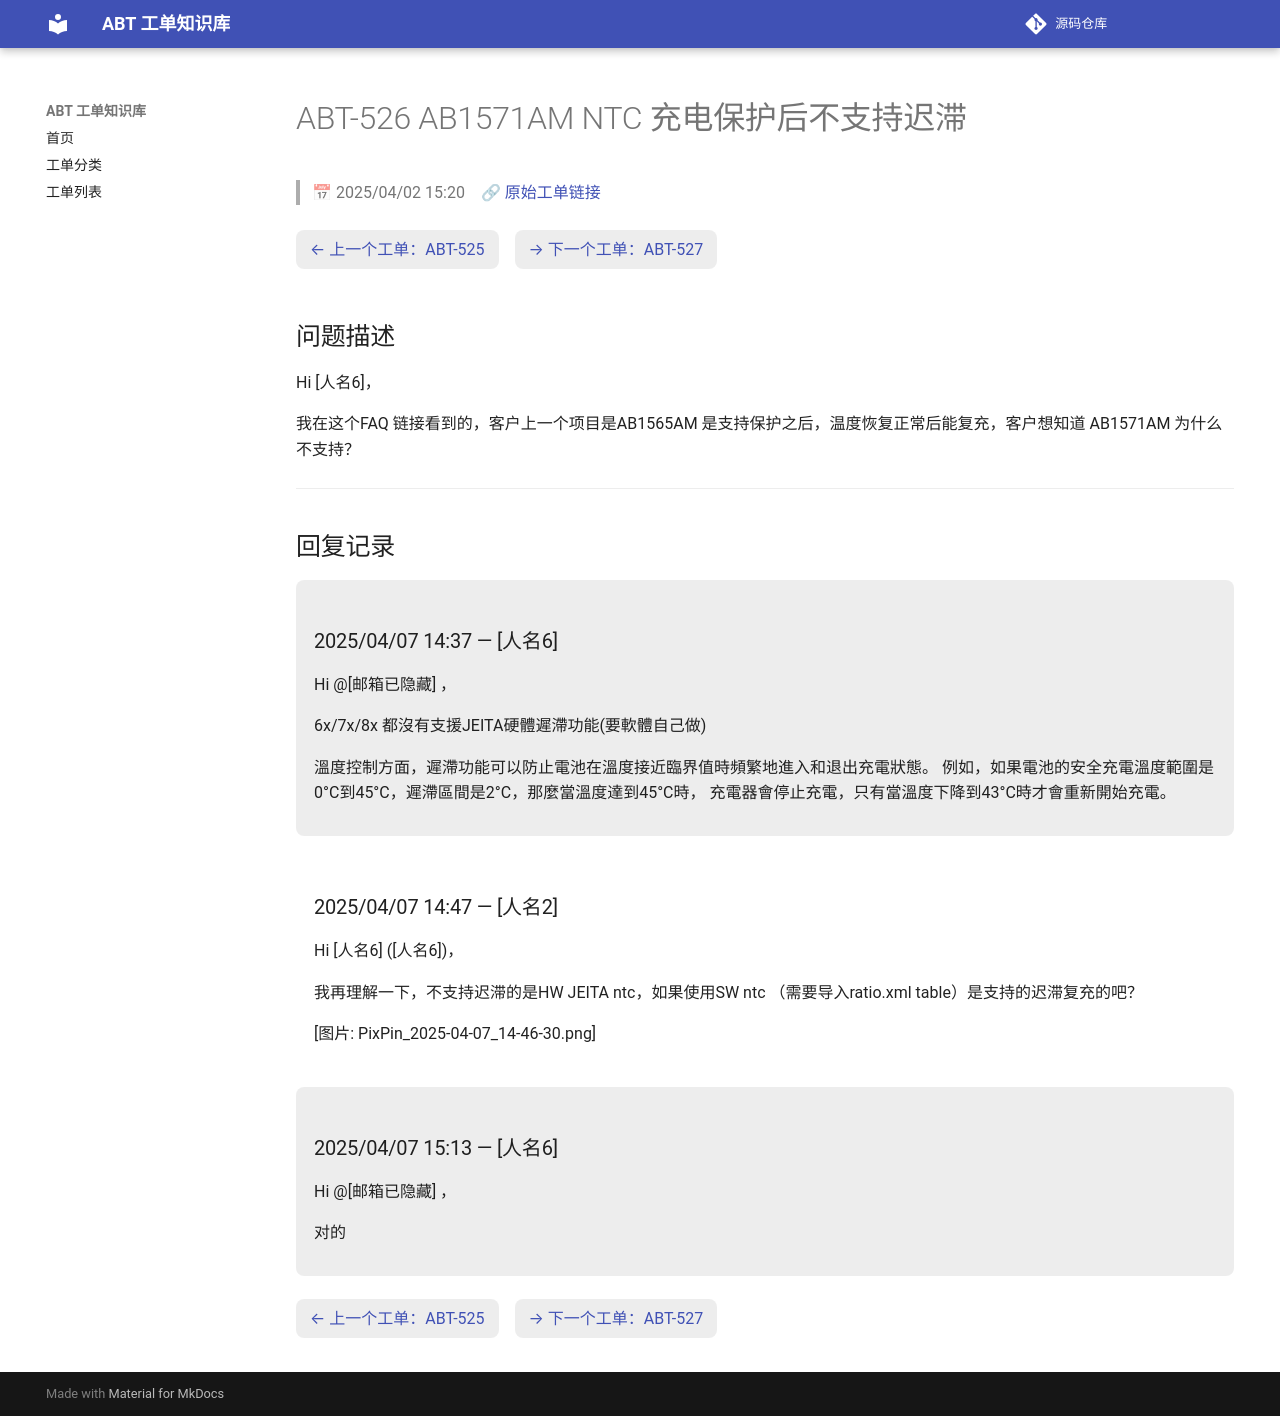

repository: luckycee/airoha-kb · page: tickets/ABT-526/index.html · generator: mkdocs

---
id: ABT-526
title: "AB1571AM NTC 充电保护后不支持迟滞"
date: 2025/04/02 15:20
status: Closed
source: https://eservice.airoha.com.tw/servicedesk/customer/portal/1038/MIUIX1565-526
---

# ABT-526 AB1571AM NTC 充电保护后不支持迟滞

> 📅 2025/04/02 15:20　🔗 [原始工单链接](https://eservice.airoha.com.tw/servicedesk/customer/portal/1038/MIUIX1565-526)

<div class="ticket-nav" markdown="1">

[← 上一个工单：ABT-525](ABT-525.md)　[→ 下一个工单：ABT-527](ABT-527.md)

</div>

## 问题描述

Hi [人名6]，

我在这个FAQ 链接看到的，客户上一个项目是AB1565AM 是支持保护之后，温度恢复正常后能复充，客户想知道 AB1571AM 为什么不支持？

---

## 回复记录

<div class="reply odd" markdown="1">

### 2025/04/07 14:37 — [人名6]

Hi @[邮箱已隐藏] ，

6x/7x/8x 都沒有支援JEITA硬體遲滯功能(要軟體自己做)

溫度控制方面，遲滯功能可以防止電池在溫度接近臨界值時頻繁地進入和退出充電狀態。
例如，如果電池的安全充電溫度範圍是0°C到45°C，遲滯區間是2°C，那麼當溫度達到45°C時，
充電器會停止充電，只有當溫度下降到43°C時才會重新開始充電。

</div>

<div class="reply even" markdown="1">

### 2025/04/07 14:47 — [人名2]

Hi [人名6] ([人名6])，



我再理解一下，不支持迟滞的是HW JEITA ntc，如果使用SW ntc （需要导入ratio.xml table）是支持的迟滞复充的吧？

[图片: PixPin_2025-04-07_14-46-30.png]

</div>

<div class="reply odd" markdown="1">

### 2025/04/07 15:13 — [人名6]

Hi @[邮箱已隐藏] ，

对的

</div>

<div class="ticket-nav" markdown="1">

[← 上一个工单：ABT-525](ABT-525.md)　[→ 下一个工单：ABT-527](ABT-527.md)

</div>
